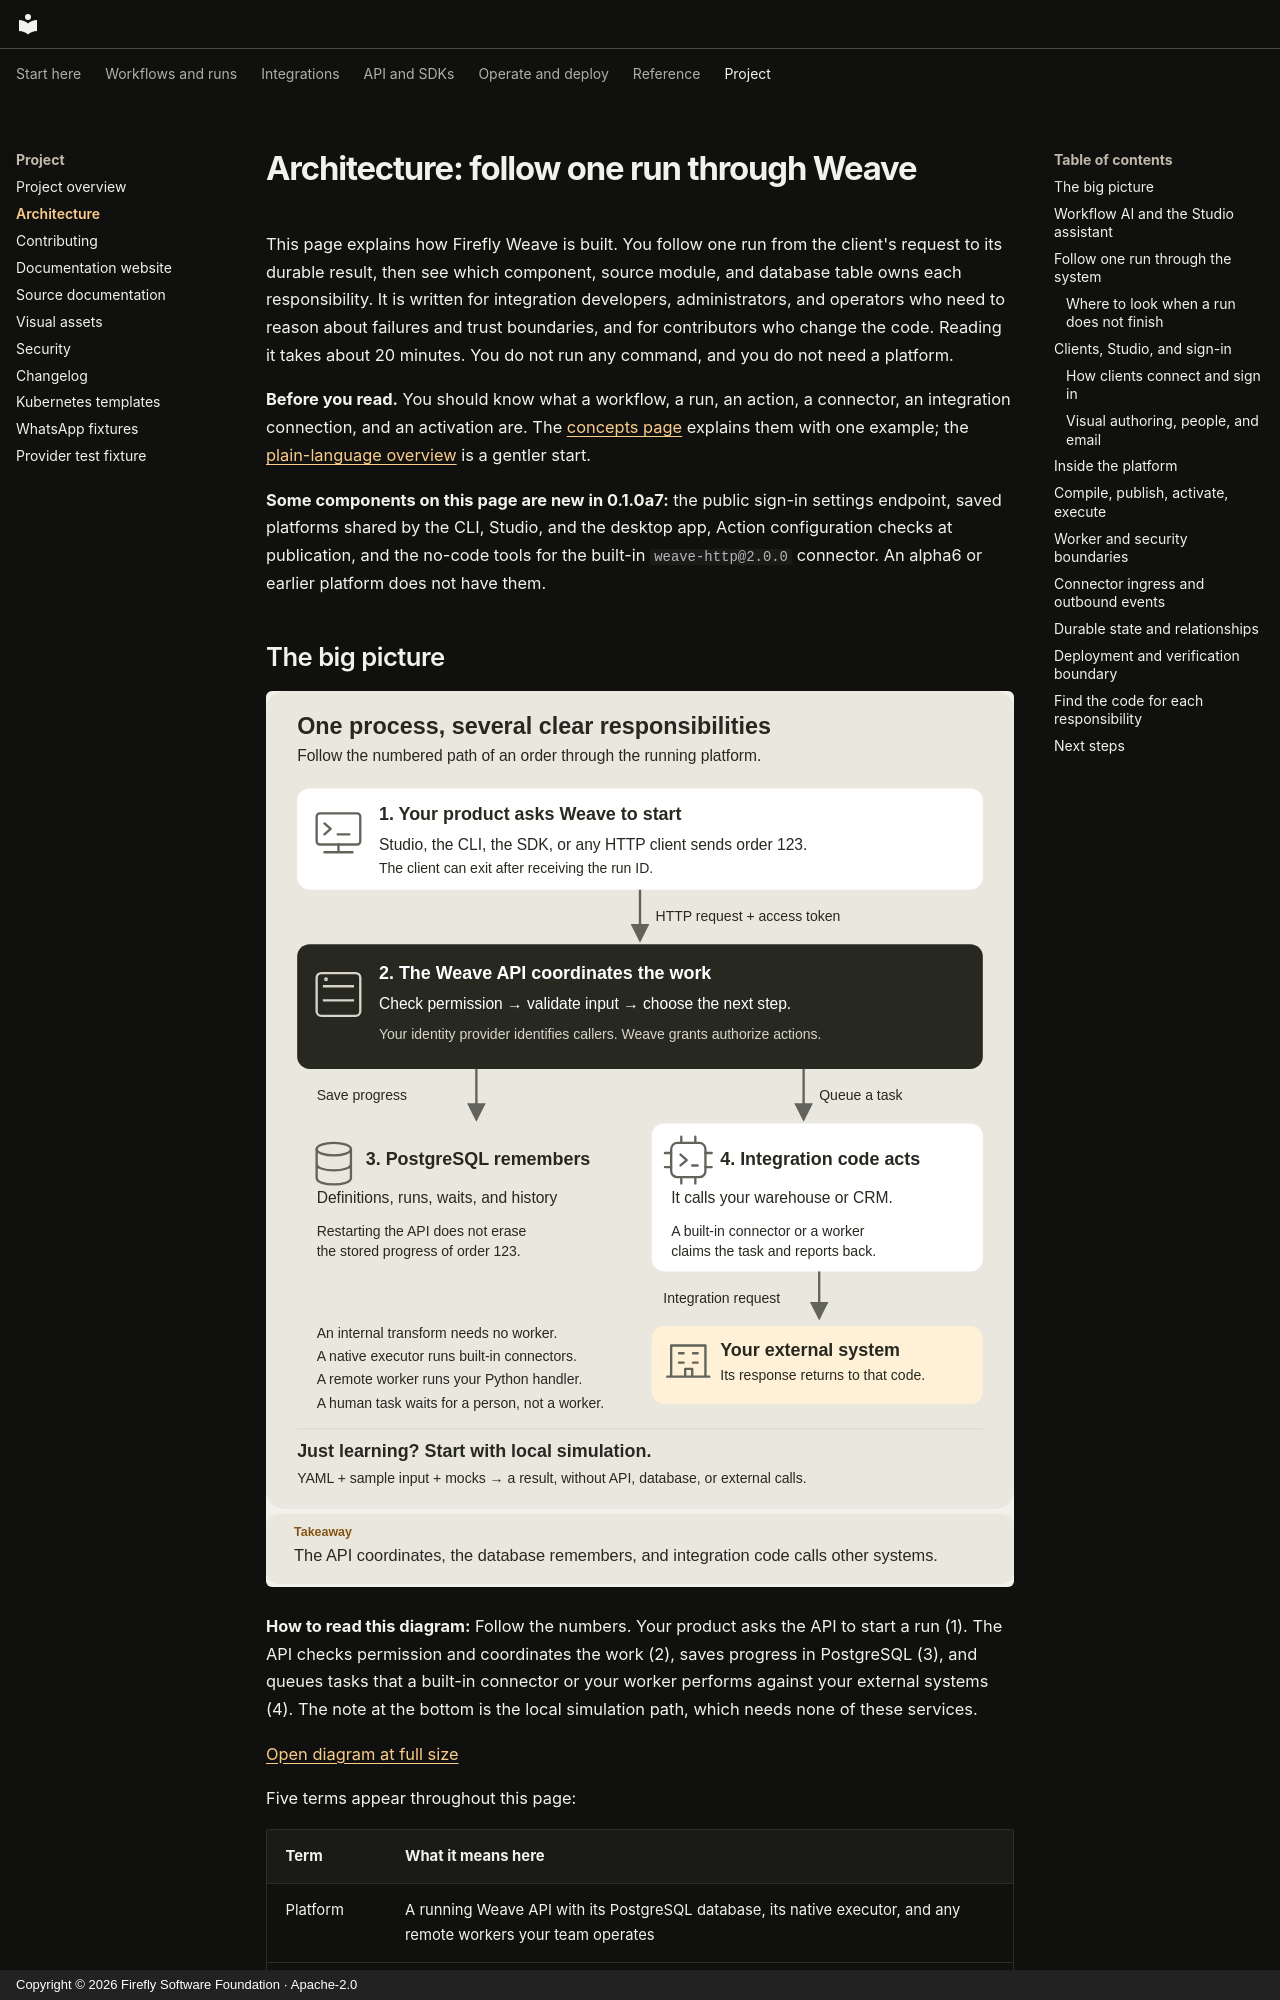

repository: fireflyframework/firefly-weave · page: architecture/index.html · generator: mkdocs · copyright: Copyright © 2026 Firefly Software Foundation · Apache-2.0

<!--
Copyright 2026 Firefly Software Foundation.

Licensed under the Apache License, Version 2.0 (the "License");
you may not use this file except in compliance with the License.
You may obtain a copy of the License at

    http://www.apache.org/licenses/LICENSE-2.0

Unless required by applicable law or agreed to in writing, software
distributed under the License is distributed on an "AS IS" BASIS,
WITHOUT WARRANTIES OR CONDITIONS OF ANY KIND, either express or implied.
See the License for the specific language governing permissions and
limitations under the License.
Author: Firefly Software Foundation
SPDX-License-Identifier: Apache-2.0
-->

# Architecture: follow one run through Weave

This page explains how Firefly Weave is built. You follow one run from the
client's request to its durable result, then see which component, source module,
and database table owns each responsibility. It is written for integration
developers, administrators, and operators who need to reason about failures and
trust boundaries, and for contributors who change the code. Reading it takes
about 20 minutes. You do not run any command, and you do not need a platform.

**Before you read.** You should know what a workflow, a run, an action, a
connector, an integration connection, and an activation are. The
[concepts page](concepts.md) explains them with one example; the
[plain-language overview](guides/learning-path.md) is a gentler start.

**Some components on this page are new in 0.1.0a7:** the public sign-in
settings endpoint, saved platforms shared by the CLI, Studio, and the desktop
app, Action configuration checks at publication, and the no-code tools for the
built-in `weave-http@2.0.0` connector. An alpha6 or earlier platform does not
have them.
